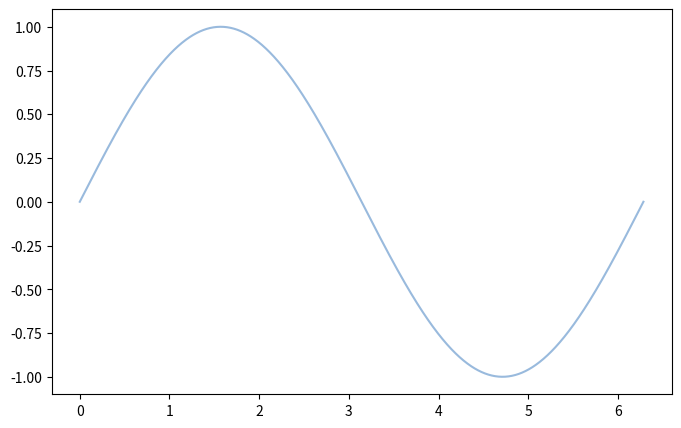

This chart was generated by the following Python code:
import numpy as np
import matplotlib.pyplot as plt

input_array = np.linspace(0, 2 * np.pi, 1000)

sin_curve = np.sin(input_array)

f,ax = plt.subplots(figsize = (8,5))
ax.plot(input_array, sin_curve, c = '#99badd')
plt.show()
